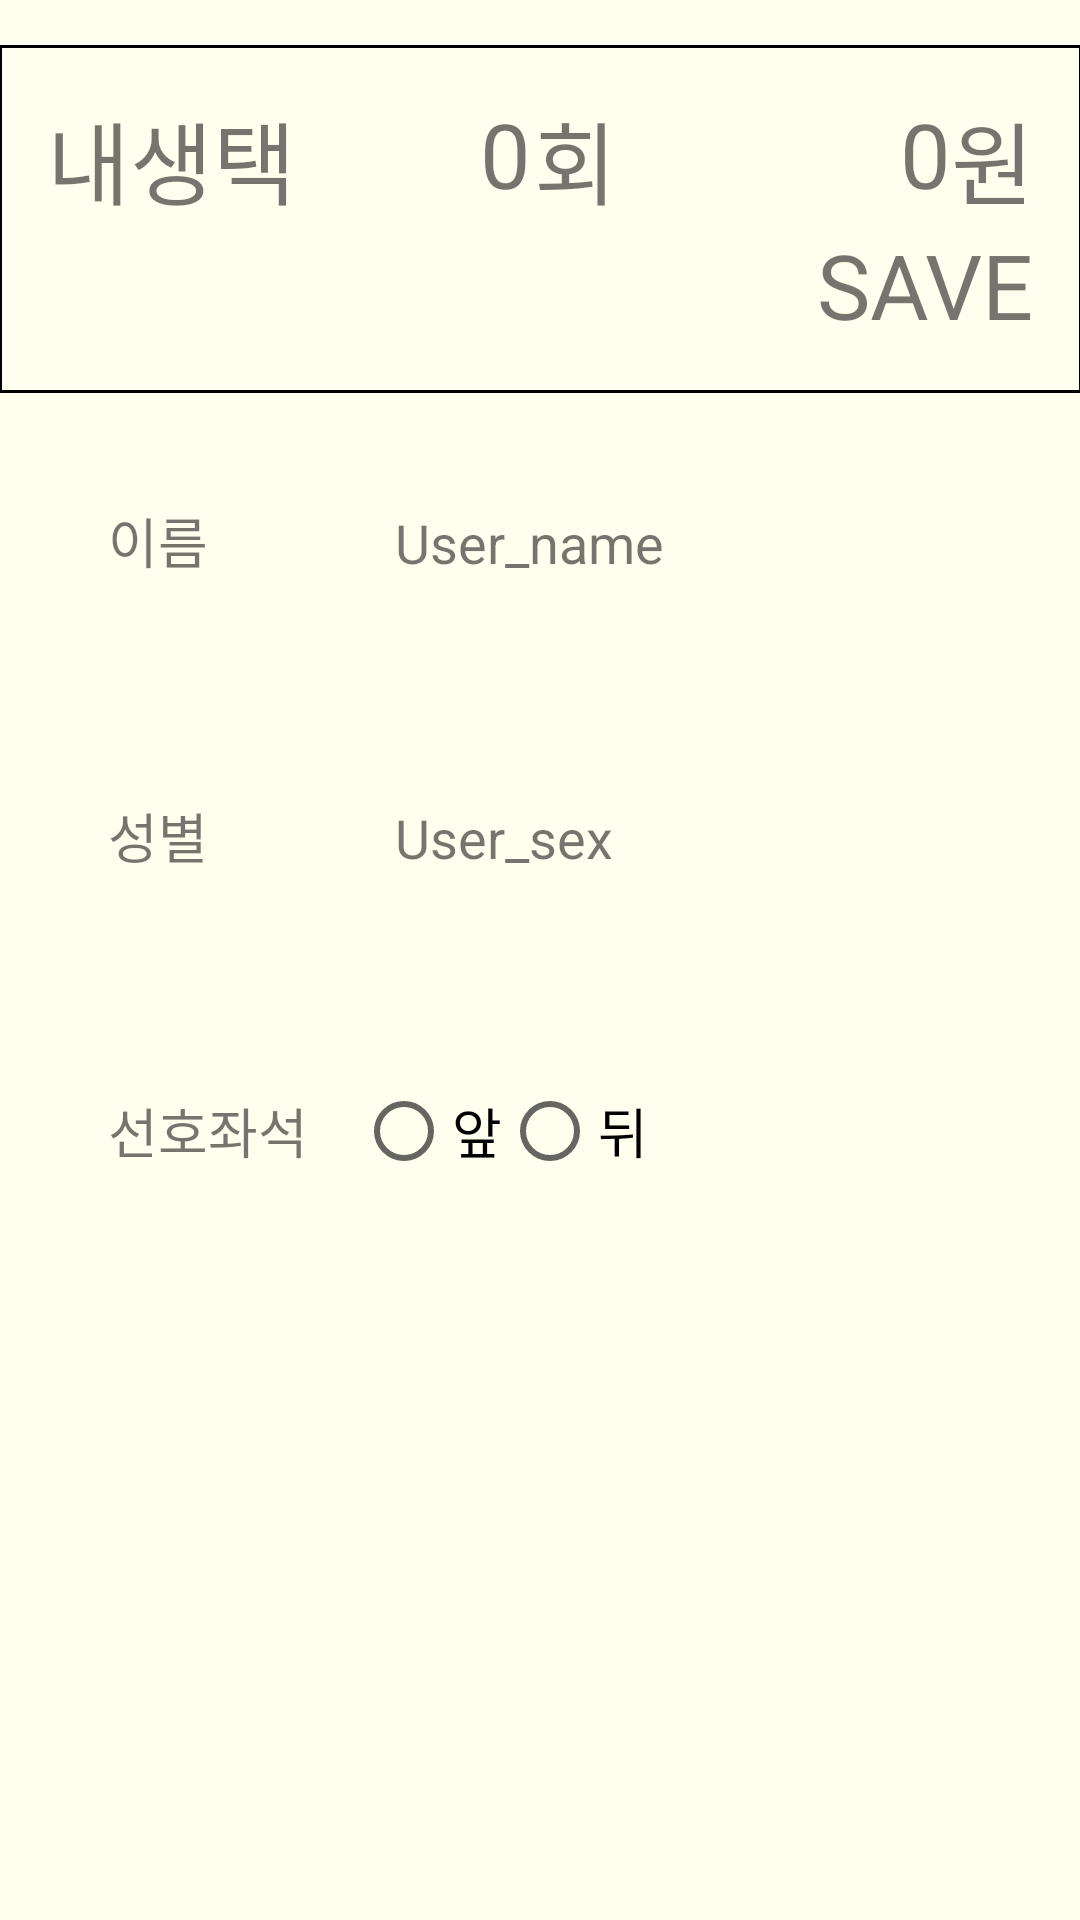

Write the Android layout XML for this screen, with the resource values it uses.
<!-- AndroidManifest.xml: application theme Theme.AppCompat.Light.NoActionBar -->
<!-- res/layout/activity_mypage.xml -->
<?xml version="1.0" encoding="utf-8"?>
<LinearLayout xmlns:android="http://schemas.android.com/apk/res/android"
    xmlns:tools="http://schemas.android.com/tools"
    android:layout_width="match_parent"
    android:layout_height="match_parent"
    android:id="@+id/activity_mypage"
    android:background="#fffff0"
    tools:context=".mypage"
    android:orientation="vertical"
    tools:ignore="ExtraText">

    
    <RelativeLayout
        android:layout_width="361dp"
        android:layout_height="wrap_content"
        android:layout_gravity="center"
        android:layout_marginTop="15dp"
        android:background="@drawable/border">

        <TextView
            android:id="@+id/mypage_inbox_title"
            android:layout_width="wrap_content"
            android:layout_height="wrap_content"
            android:paddingTop="16dp"
            android:paddingLeft="16dp"
            android:text="내생택"
            android:textSize="30sp" />

        <TextView
            android:id="@+id/mypage_use_count"
            android:layout_width="wrap_content"
            android:layout_height="wrap_content"
            android:layout_toLeftOf="@id/mypage_inbox_count"
            android:paddingTop="16dp"
            android:text="0"
            android:textSize="30sp" />

        <TextView
            android:id="@+id/mypage_inbox_count"
            android:layout_width="wrap_content"
            android:layout_height="wrap_content"
            android:layout_marginLeft="1dp"
            android:layout_alignLeft="@id/mypage_inbox_save"
            android:paddingTop="16dp"
            android:text="회"
            android:textSize="30sp" />

        <TextView
            android:id="@+id/mypage_save_cost"
            android:layout_width="wrap_content"
            android:layout_height="wrap_content"
            android:layout_toLeftOf="@id/mypage_inbox_cost"
            android:paddingTop="16dp"
            android:text="0"
            android:textSize="30sp" />

        <TextView
            android:id="@+id/mypage_inbox_cost"
            android:layout_width="wrap_content"
            android:layout_height="wrap_content"
            android:layout_alignParentRight="true"
            android:paddingRight="16dp"
            android:paddingTop="16dp"
            android:text="원"
            android:textSize="30sp" />

        <TextView
            android:id="@+id/mypage_inbox_save"
            android:layout_width="wrap_content"
            android:layout_height="wrap_content"
            android:layout_below="@id/mypage_inbox_cost"
            android:layout_alignRight="@id/mypage_inbox_cost"
            android:paddingRight="16dp"
            android:paddingBottom="16dp"
            android:text="             SAVE"
            android:textSize="30sp" />

    </RelativeLayout>

    
    <LinearLayout
        android:layout_width="match_parent"
        android:layout_height="wrap_content"
        android:layout_margin="20dp">

        <TextView
            android:layout_width="wrap_content"
            android:layout_height="wrap_content"
            android:padding="16dp"
            android:text="이름       "
            android:textSize="18sp" />

        <TextView
            android:id="@+id/User_name"
            android:layout_width="wrap_content"
            android:layout_height="wrap_content"
            android:padding="16dp"
            android:text="User_name"
            android:textSize="18sp" />
    </LinearLayout>

    
    <LinearLayout
        android:layout_width="match_parent"
        android:layout_height="wrap_content"
        android:layout_margin="20dp">
        <TextView
            android:layout_width="wrap_content"
            android:layout_height="wrap_content"
            android:text="성별       "
            android:textSize="18sp"
            android:padding="16dp"/>
        <TextView
            android:id="@+id/User_sex"
            android:layout_width="wrap_content"
            android:layout_height="wrap_content"
            android:padding="16dp"
            android:text="User_sex"
            android:textSize="18sp" />
    </LinearLayout>

    
    <LinearLayout
        android:layout_width="match_parent"
        android:layout_height="wrap_content"
        android:layout_margin="20dp">
        <TextView
            android:layout_width="wrap_content"
            android:layout_height="wrap_content"
            android:text="선호좌석"
            android:textSize="18sp"
            android:padding="16dp"/>

        
        <RadioGroup
            android:id="@+id/User_seat"
            android:layout_width="wrap_content"
            android:layout_height="match_parent"
            android:orientation="horizontal"
            android:paddingTop="16dp"
            android:paddingBottom="16dp">

            <RadioButton
                android:id="@+id/User_seat_front"
                android:layout_width="wrap_content"
                android:layout_height="wrap_content"
                android:text="앞"
                android:textSize="18sp"/>

            <RadioButton
                android:id="@+id/User_seat_back"
                android:layout_width="wrap_content"
                android:layout_height="wrap_content"
                android:text="뒤"
                android:textSize="18sp"/>

        </RadioGroup>
    </LinearLayout>
</LinearLayout>
<!-- resources referenced by this layout -->
<resources>
  <!-- drawable border (drawable) -->
  <?xml version="1.0" encoding="utf-8"?>
  <layer-list xmlns:android="http://schemas.android.com/apk/res/android">
  
      <item>
          <shape android:shape="rectangle">
              <solid android:color="#000000" />
          </shape>
      </item>
      <item android:top="1dp"
      android:bottom="1dp"
      android:left="1dp"
      android:right="1dp">
          <shape android:shape="rectangle">
              <solid android:color="#fffff0" />
          </shape>
      </item>
  
  </layer-list>
</resources>
